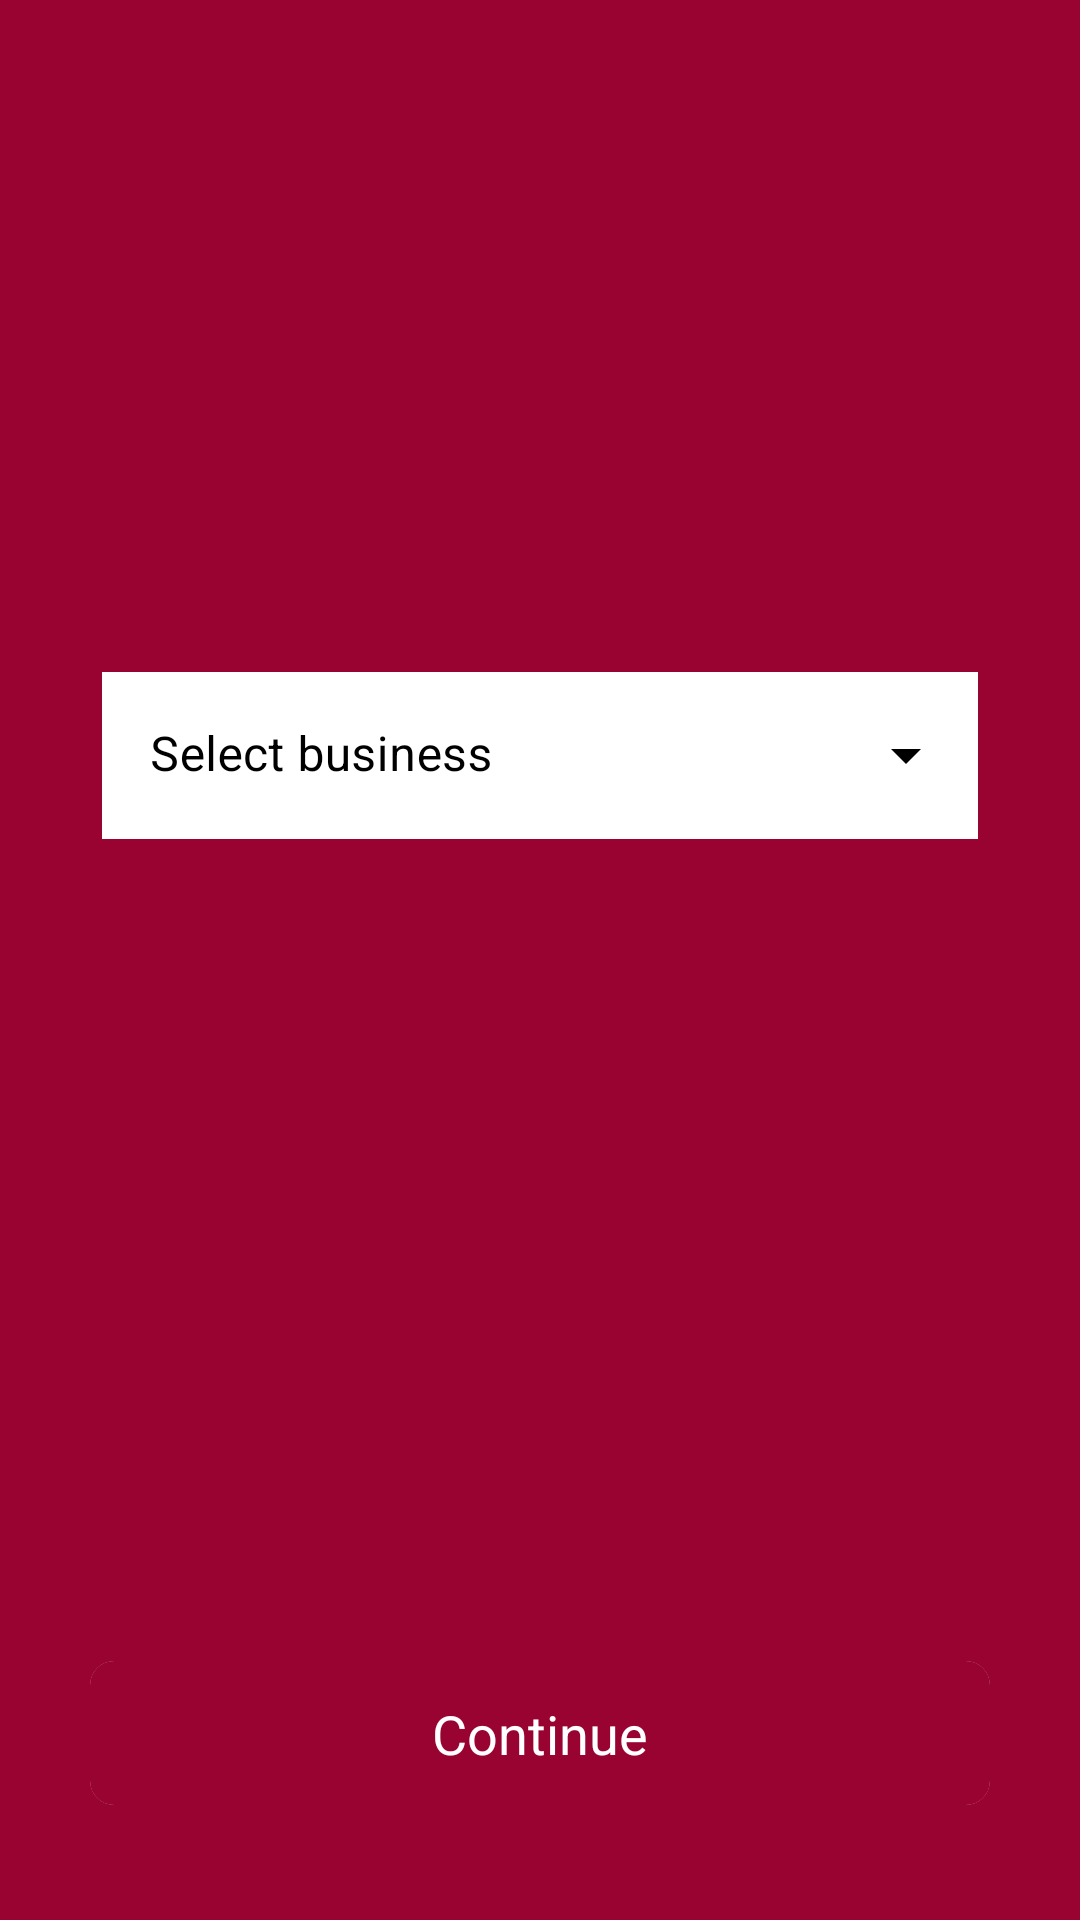

Produce the Android XML layout that renders to this screen, including the resource entries it uses.
<!-- AndroidManifest.xml: application theme Theme.CardLinkMerchant.NoActionBar -->
<!-- res/layout/activity_switch_business.xml -->
<?xml version="1.0" encoding="utf-8"?>
<androidx.constraintlayout.widget.ConstraintLayout xmlns:android="http://schemas.android.com/apk/res/android"
    xmlns:app="http://schemas.android.com/apk/res-auto"
    xmlns:tools="http://schemas.android.com/tools"
    android:layout_width="match_parent"
    android:layout_height="match_parent"
    tools:context=".activity.SwitchBusinessActivity">
    <include
        android:id="@+id/include"
        layout='@layout/custom_back_ground_mainpage'
        android:layout_width="match_parent"
        android:layout_height="match_parent" />


    <LinearLayout
        android:id="@+id/linearLayout"
        android:layout_width="match_parent"
        android:layout_height="450dp"
        android:background="@drawable/page_background"
        android:orientation="vertical"
        android:padding="30dp"
        app:layout_constraintBottom_toBottomOf="parent">

        <RelativeLayout
            android:layout_width="match_parent"
            android:layout_height="wrap_content"

            android:background="@drawable/field_border"
            android:orientation="horizontal">

            <com.google.android.material.textfield.TextInputLayout
                android:id="@+id/til_business"
                style="@style/Widget.MaterialComponents.TextInputLayout.FilledBox.ExposedDropdownMenu"
                android:layout_width="match_parent"
                android:layout_height="wrap_content"
                android:layout_marginStart="4dp"
                android:layout_marginTop="4dp"
                android:layout_marginEnd="4dp"
                android:layout_marginBottom="4dp"
                android:background="@color/White"
                android:textColorHint="@color/black"
                app:boxBackgroundColor="@color/White"
                app:hintTextColor="@color/black"
                app:endIconTint="@color/black"
                app:boxStrokeWidth="0dp"
                app:boxStrokeWidthFocused="0dp">

                <AutoCompleteTextView
                    android:id="@+id/actvSelectBusiness"
                    android:layout_width="match_parent"
                    android:layout_height="wrap_content"
                    android:background="@color/White"
                    android:hint="@string/select_business"
                    android:textColorHint="@color/black"
                    android:inputType="none"></AutoCompleteTextView>
            </com.google.android.material.textfield.TextInputLayout>
        </RelativeLayout>
        <androidx.cardview.widget.CardView
            android:layout_width="match_parent"
            android:layout_height="@dimen/button_primary_height"
            android:layout_marginTop="270dp"
            android:layout_marginBottom="10dp"
            app:cardCornerRadius="8dp"
            app:cardElevation="0dp"
            app:cardPreventCornerOverlap="false">

            <TextView
                android:id="@+id/btSwitchBusinessContinue"
                style="@style/button_primary"
                android:layout_width="match_parent"
                android:layout_height="match_parent"
                android:layout_gravity="center"
                android:gravity="center"
                android:text="@string/continue_title"
                android:textAlignment="center"
                android:textAppearance="?android:attr/textAppearanceMedium"
                android:textColor="@color/White"
                android:textSize="18sp"
                />
        </androidx.cardview.widget.CardView>
    </LinearLayout>
</androidx.constraintlayout.widget.ConstraintLayout>
<!-- res/layout/custom_back_ground_mainpage.xml (included above) -->
<?xml version="1.0" encoding="utf-8"?>
<androidx.constraintlayout.widget.ConstraintLayout xmlns:android="http://schemas.android.com/apk/res/android" xmlns:app="http://schemas.android.com/apk/res-auto" xmlns:aapt="http://schemas.android.com/aapt"
    android:layout_width="match_parent"
    android:layout_height="match_parent">

    <View
        android:layout_width="match_parent"
        android:layout_height="0dp"
        android:background="@drawable/custom_top_background"
        app:layout_constraintBottom_toBottomOf="parent"
        app:layout_constraintEnd_toEndOf="parent"
        app:layout_constraintStart_toStartOf="parent"
        app:layout_constraintTop_toTopOf="parent" />

    
</androidx.constraintlayout.widget.ConstraintLayout>
<!-- resources referenced by this layout -->
<resources>
  <color name="White">#FFFFFFFF</color>
  <color name="black">#FF000000</color>
  <dimen name="button_primary_height">48dp</dimen>
  <!-- drawable custom_top_background (drawable) -->
  <?xml version="1.0" encoding="utf-8"?>
  <layer-list xmlns:android="http://schemas.android.com/apk/res/android" xmlns:app="http://schemas.android.com/apk/res-auto">
      <item>
          <shape>
              <gradient android:startColor="@color/colorBackgroundDark" android:endColor="@color/colorBackgroundLight" android:angle="270"/>
              <stroke android:width="0dp" android:color="@color/White"/>
              <corners android:radius="0dp"/>
              <padding android:left="0dp" android:top="0dp" android:right="0dp" android:bottom="0dp"/>
          </shape>
      </item>
  </layer-list>
  <string name="continue_title">Continue</string>
  <string name="select_business">Select business</string>
  <style name="button_primary">
          <item name="android:textAppearance">?android:attr/textAppearanceLarge</item>
          <item name="android:gravity">left|center_horizontal|clip_horizontal</item>
          <item name="android:background">@drawable/keyboard_ok_button</item>
          <item name="android:paddingTop">12dp</item>
          <item name="android:paddingBottom">12dp</item>
          <item name="android:clickable">true</item>
          <item name="android:layout_width">0dp</item>
          <item name="android:layout_height">50dp</item>
          <item name="android:textSize">20sp</item>
          <item name="android:scaleType">centerInside</item>
          <item name="android:layout_weight">1</item>
          <item name="cornerRadius">10dp</item>
      </style>
  <style name="Theme.CardLinkMerchant.NoActionBar">
          <item name="windowActionBar">false</item>
          <item name="windowNoTitle">true</item>
          <item name="android:windowFullscreen">true</item>
  
          <item name="colorPrimary">#0099d6</item> 
          <item name="colorPrimaryDark">@color/colorPrimaryDark</item>
          <item name="colorAccent">@color/colorAccent</item>
  
  
  
      </style>
  <color name="colorBackgroundDark">#990332</color>
  <color name="colorBackgroundLight">#990332</color>
  <!-- drawable keyboard_ok_button (drawable) -->
  <?xml version="1.0" encoding="utf-8"?>
  <selector xmlns:android="http://schemas.android.com/apk/res/android" xmlns:app="http://schemas.android.com/apk/res-auto" android:exitFadeDuration="@android:integer/config_shortAnimTime">
      <item android:state_pressed="true">
          <shape>
              <solid android:color="@color/LighterGray"/>
          </shape>
      </item>
      <item android:state_pressed="false">
          <shape>
              <solid android:color="@color/buttonEnable"/>
          </shape>
      </item>
  </selector>
  <color name="colorPrimaryDark">#00245d</color>
  <color name="colorAccent">#990332</color>
  <color name="LighterGray">#e6e6e6</color>
  <color name="buttonEnable">#990332</color>
</resources>
